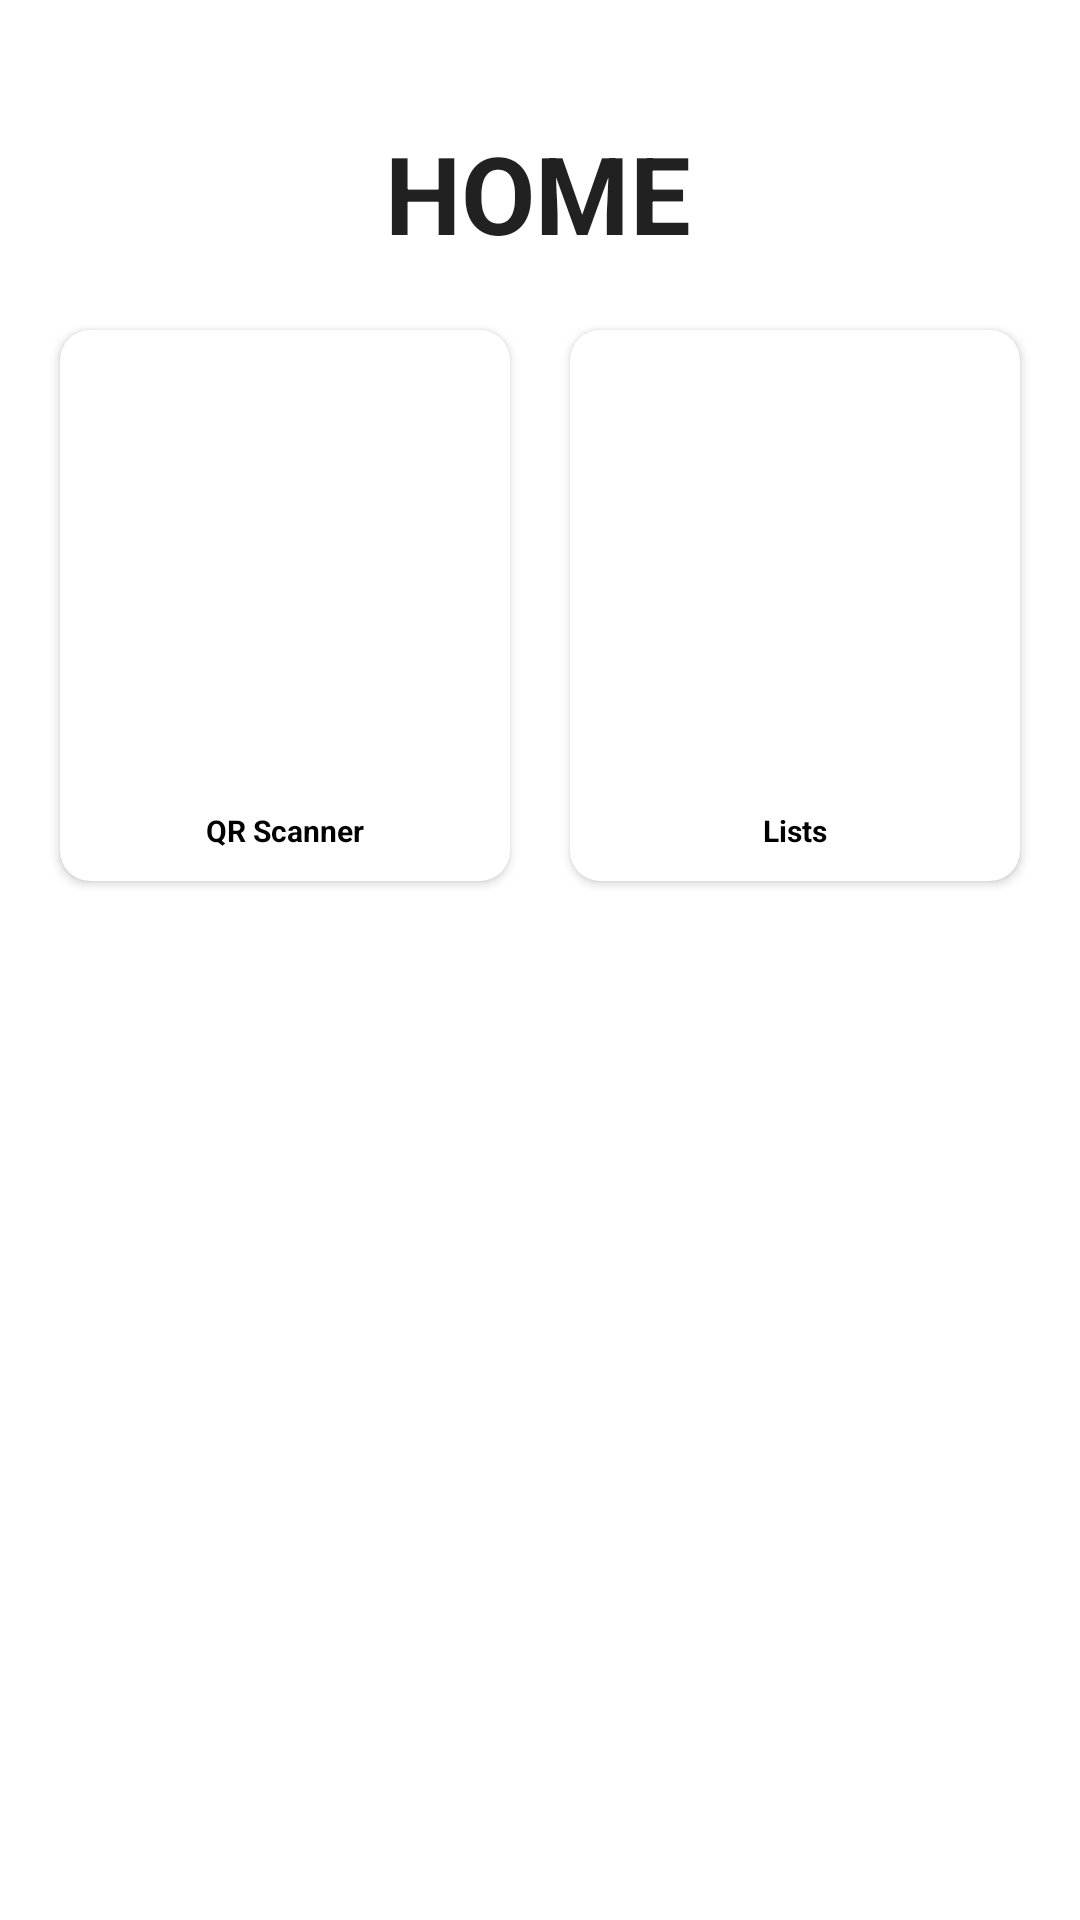

The Android layout XML behind this screen, and the referenced resources:
<!-- AndroidManifest.xml: activity theme Theme.MaterialComponents.Light.NoActionBar -->
<!-- res/layout/activity_home.xml -->
<?xml version="1.0" encoding="utf-8"?>
<androidx.constraintlayout.widget.ConstraintLayout xmlns:android="http://schemas.android.com/apk/res/android"
    xmlns:app="http://schemas.android.com/apk/res-auto"
    xmlns:tools="http://schemas.android.com/tools"
    android:layout_width="match_parent"
    android:layout_height="match_parent"
    android:background="#FFFFFF"
    tools:context=".HomeActivity">


    <TextView
        android:id="@+id/textView3"
        android:layout_width="wrap_content"
        android:layout_height="wrap_content"
        android:layout_centerHorizontal="true"
        android:layout_marginTop="40dp"
        android:text="HOME"
        android:textAppearance="@style/TextAppearance.AppCompat.Large"
        android:textSize="36sp"
        android:textStyle="bold"
        app:layout_constraintEnd_toEndOf="parent"
        app:layout_constraintHorizontal_bias="0.498"
        app:layout_constraintStart_toStartOf="parent"
        app:layout_constraintTop_toTopOf="parent" />

    <LinearLayout
        android:id="@+id/linearLayout"
        android:layout_width="match_parent"
        android:layout_height="match_parent"
        android:layout_marginTop="100dp"
        android:orientation="horizontal"
        app:layout_constraintBottom_toBottomOf="parent"
        app:layout_constraintEnd_toEndOf="parent"
        app:layout_constraintHorizontal_bias="0.0"
        app:layout_constraintStart_toStartOf="parent"
        app:layout_constraintTop_toTopOf="parent"
        app:layout_constraintVertical_bias="0.0"
        android:gravity="center_horizontal">

        <androidx.cardview.widget.CardView
            android:id="@+id/cardViewScan"
            android:layout_width="wrap_content"
            android:layout_height="wrap_content"
            android:layout_below="@+id/textView3"
            android:layout_margin="10dp"
            android:layout_marginStart="8dp"
            android:layout_marginLeft="8dp"
            android:layout_marginTop="64dp"
            android:elevation="10dp"
            android:padding="10dp"
            app:cardCornerRadius="10dp"
            app:layout_constraintEnd_toStartOf="@+id/cardViewList"
            app:layout_constraintStart_toStartOf="parent"
            app:layout_constraintTop_toBottomOf="@+id/textView3">


            <LinearLayout
                android:layout_width="wrap_content"
                android:layout_height="wrap_content"
                android:orientation="vertical">


                <ImageView
                    android:id="@+id/scanImage"
                    android:layout_width="150dp"
                    android:layout_height="150dp"
                    android:layout_gravity="center"
                    android:padding="10dp"
                    android:src="@drawable/ic_baseline_qr_code_scanner_24" />

                <TextView
                    android:layout_width="wrap_content"
                    android:layout_height="wrap_content"
                    android:layout_gravity="center"
                    android:padding="10dp"
                    android:text="QR Scanner"
                    android:textColor="@color/black"
                    android:textSize="10sp"
                    android:textStyle="bold" />

            </LinearLayout>


        </androidx.cardview.widget.CardView>

        <androidx.constraintlayout.widget.Guideline
            android:id="@+id/guideline7"
            android:layout_width="wrap_content"
            android:layout_height="wrap_content"
            android:orientation="horizontal"
            app:layout_constraintGuide_begin="57dp" />


        <androidx.cardview.widget.CardView
            android:id="@+id/cardViewList"
            android:layout_width="wrap_content"
            android:layout_height="wrap_content"
            android:layout_below="@+id/textView3"
            android:layout_margin="10dp"
            android:layout_marginTop="64dp"
            android:layout_marginEnd="32dp"
            android:layout_marginRight="32dp"
            android:elevation="10dp"
            android:padding="10dp"
            app:cardCornerRadius="10dp"
            app:layout_constraintEnd_toEndOf="parent"
            app:layout_constraintTop_toBottomOf="@+id/textView3">


            <LinearLayout
                android:layout_width="wrap_content"
                android:layout_height="wrap_content"
                android:orientation="vertical">


                <ImageView
                    android:id="@+id/listFiles"
                    android:layout_width="150dp"
                    android:layout_height="150dp"
                    android:layout_gravity="center"
                    android:padding="10dp"
                    android:src="@drawable/ic_baseline_assignment_24" />

                <TextView
                    android:layout_width="wrap_content"
                    android:layout_height="wrap_content"
                    android:layout_gravity="center"
                    android:padding="10dp"
                    android:text="Lists"
                    android:textColor="@color/black"
                    android:textSize="10sp"
                    android:textStyle="bold" />

            </LinearLayout>


        </androidx.cardview.widget.CardView>


    </LinearLayout>


</androidx.constraintlayout.widget.ConstraintLayout>
<!-- resources referenced by this layout -->
<resources>

  <!-- not gathered from this repository: default colours our renderer supplied (Android Studio template values) -->
  <color name="black">#FF000000</color>
</resources>
